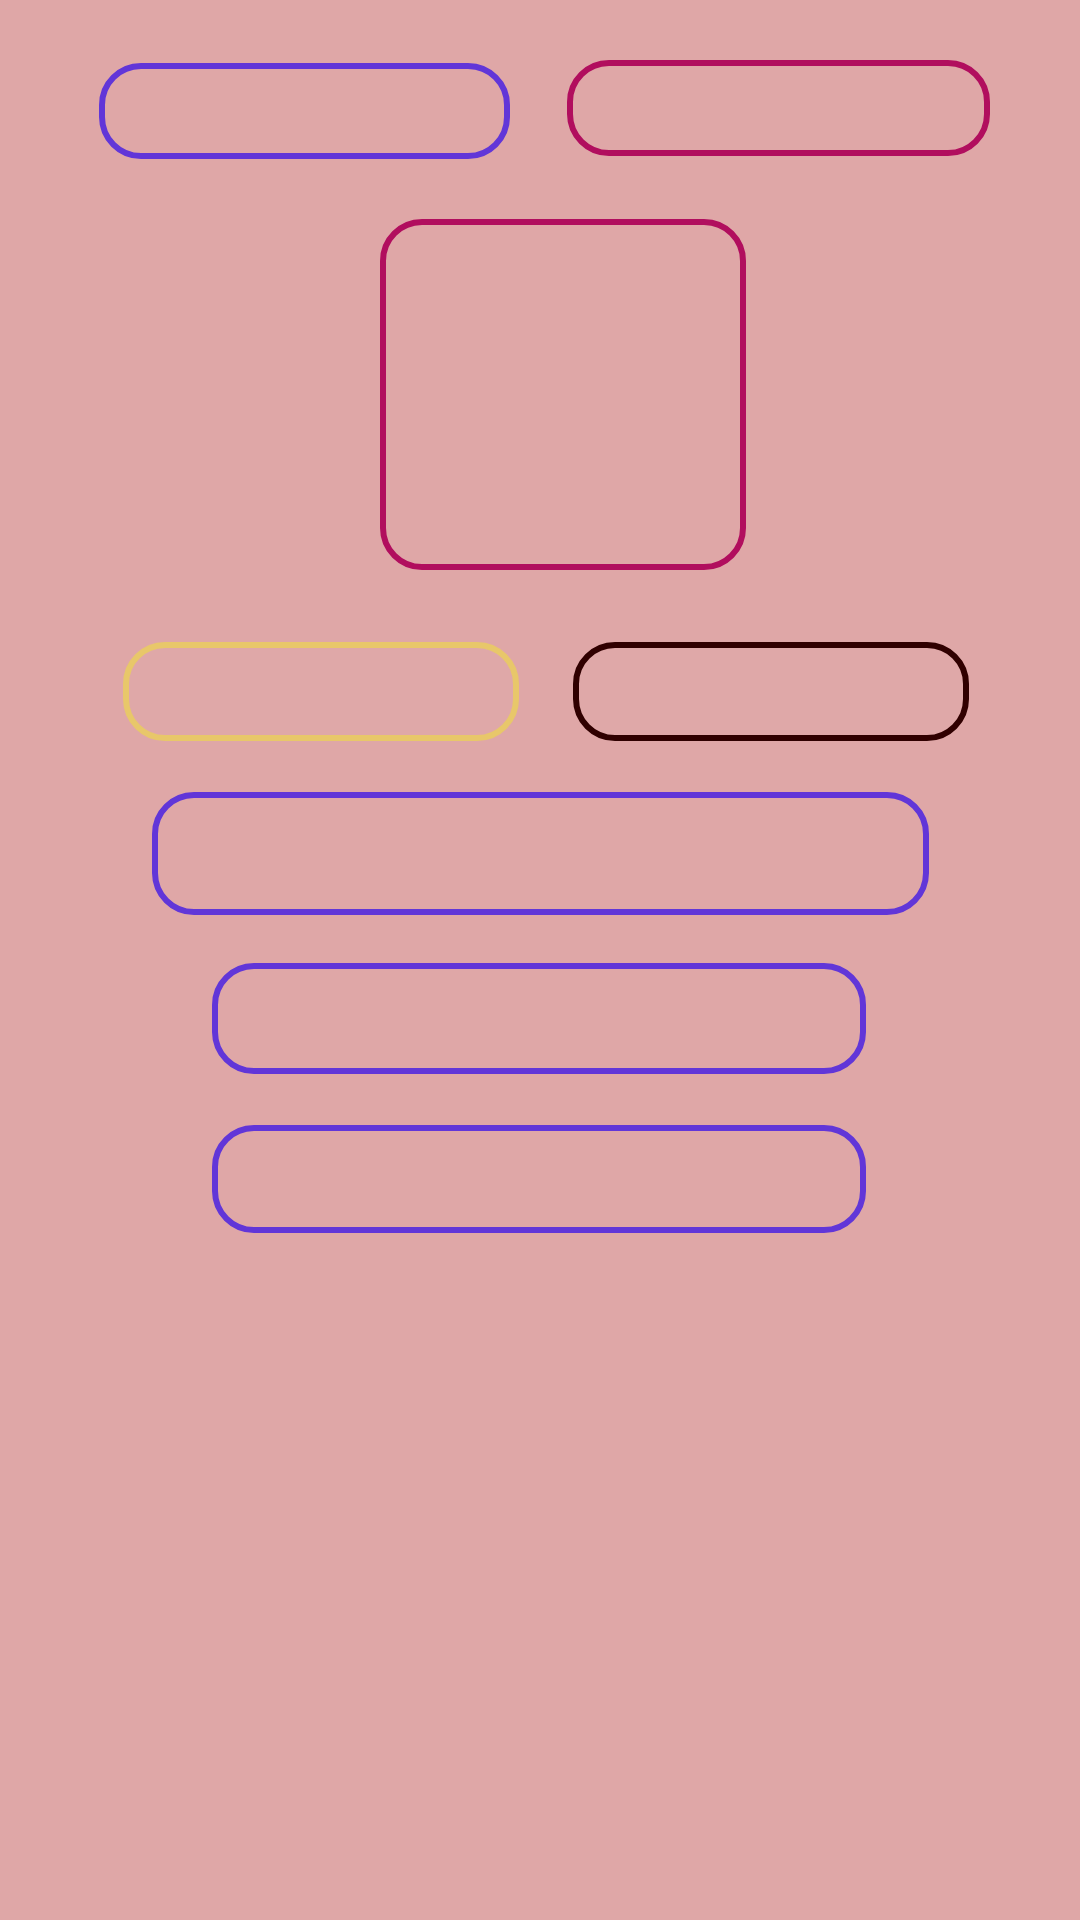

This screen was rendered from an Android layout file. Write that file and the resources it references.
<!-- AndroidManifest.xml: application theme Theme.GWeatherApplication -->
<!-- res/layout/fragment_home.xml -->
<?xml version="1.0" encoding="utf-8"?>
<androidx.constraintlayout.widget.ConstraintLayout xmlns:android="http://schemas.android.com/apk/res/android"
    xmlns:app="http://schemas.android.com/apk/res-auto"
    xmlns:tools="http://schemas.android.com/tools"
    android:layout_width="match_parent"
    android:layout_height="match_parent"
    android:background="#DFA7A7"
    tools:context=".ui.Current.CurrentDayFragment">

    <ScrollView
        android:id="@+id/scrollView2"
        android:layout_width="match_parent"
        android:layout_height="match_parent"
        tools:layout_editor_absoluteX="-80dp"
        tools:layout_editor_absoluteY="0dp">

        <androidx.constraintlayout.widget.ConstraintLayout
            android:layout_width="match_parent"
            android:layout_height="wrap_content"
            android:orientation="vertical"
            tools:layout_conversion_absoluteHeight="0dp"
            tools:layout_conversion_absoluteWidth="411dp"
            tools:layout_editor_absoluteX="0dp"
            tools:layout_editor_absoluteY="0dp">

            <ImageView
                android:id="@+id/CurrentLogo"
                android:layout_width="122dp"
                android:layout_height="117dp"
                android:layout_marginStart="152dp"
                android:layout_marginTop="21dp"
                android:layout_marginEnd="137dp"
                android:background="@drawable/curve_rectangle"
                android:src="@drawable/ic_home_black_24dp"
                app:layout_constraintEnd_toEndOf="parent"
                app:layout_constraintStart_toStartOf="parent"
                app:layout_constraintTop_toBottomOf="@+id/tempHome" />

            <TextView
                android:id="@+id/tempHome"
                android:layout_width="141dp"
                android:layout_height="32dp"
                android:layout_marginStart="10dp"
                android:layout_marginTop="20dp"
                android:layout_marginEnd="45dp"
                android:background="@drawable/curve_rectangle"
                android:textAlignment="center"
                android:textColor="#E41111"
                app:layout_constraintEnd_toEndOf="parent"
                app:layout_constraintStart_toEndOf="@+id/dateHome"
                app:layout_constraintTop_toTopOf="parent" />

            <TextView
                android:id="@+id/humidityHome"
                android:layout_width="218dp"
                android:layout_height="36dp"
                android:layout_marginStart="96dp"
                android:layout_marginTop="17dp"
                android:layout_marginEnd="97dp"
                android:background="@drawable/curve_rectangle_white"
                android:textAlignment="center"
                android:textStyle="bold"
                app:layout_constraintEnd_toEndOf="parent"
                app:layout_constraintStart_toStartOf="parent"
                app:layout_constraintTop_toBottomOf="@+id/windSpecsHome" />

            <TextView
                android:id="@+id/descriptionHome"
                android:layout_width="259dp"
                android:layout_height="41dp"
                android:layout_marginStart="76dp"
                android:layout_marginTop="17dp"
                android:layout_marginEnd="76dp"
                android:background="@drawable/curve_rectangle_white"
                android:textAlignment="center"
                android:textColor="#FFFFFF"
                android:textStyle="bold|italic"
                app:layout_constraintEnd_toEndOf="parent"
                app:layout_constraintStart_toStartOf="parent"
                app:layout_constraintTop_toBottomOf="@+id/sunsetHome" />

            <TextView
                android:id="@+id/sunriseHome"
                android:layout_width="132dp"
                android:layout_height="33dp"
                android:layout_marginStart="52dp"
                android:layout_marginTop="24dp"
                android:layout_marginEnd="9dp"
                android:background="@drawable/curve_rectangle_yellow"
                android:textAlignment="center"
                android:textStyle="bold"
                app:layout_constraintEnd_toStartOf="@+id/sunsetHome"
                app:layout_constraintStart_toStartOf="parent"
                app:layout_constraintTop_toBottomOf="@+id/CurrentLogo" />

            <TextView
                android:id="@+id/sunsetHome"
                android:layout_width="132dp"
                android:layout_height="33dp"
                android:layout_marginStart="9dp"
                android:layout_marginTop="24dp"
                android:layout_marginEnd="48dp"
                android:background="@drawable/curve_reactangle_night"
                android:textAlignment="center"
                android:textStyle="bold"
                app:layout_constraintEnd_toEndOf="parent"
                app:layout_constraintStart_toEndOf="@+id/sunriseHome"
                app:layout_constraintTop_toBottomOf="@+id/CurrentLogo" />

            <TextView
                android:id="@+id/windSpeed"
                android:layout_width="294dp"
                android:layout_height="59dp"
                android:layout_marginStart="59dp"
                android:layout_marginTop="79dp"
                android:layout_marginEnd="58dp"
                app:layout_constraintEnd_toEndOf="parent"
                app:layout_constraintStart_toStartOf="parent"
                app:layout_constraintTop_toBottomOf="@+id/humidityHome" />

            <TextView
                android:id="@+id/dateHome"
                android:layout_width="137dp"
                android:layout_height="32dp"
                android:layout_marginStart="48dp"
                android:layout_marginTop="21dp"
                android:layout_marginEnd="9dp"
                android:background="@drawable/curve_rectangle_white"
                android:textAlignment="center"
                android:textColor="#0D224A"
                android:textSize="16sp"
                android:textStyle="bold"
                app:layout_constraintEnd_toStartOf="@+id/tempHome"
                app:layout_constraintStart_toStartOf="parent"
                app:layout_constraintTop_toTopOf="parent" />

            <TextView
                android:id="@+id/windSpecsHome"
                android:layout_width="218dp"
                android:layout_height="37dp"
                android:layout_marginStart="96dp"
                android:layout_marginTop="16dp"
                android:layout_marginEnd="97dp"
                android:background="@drawable/curve_rectangle_white"
                android:textAlignment="center"
                android:textStyle="bold"
                app:layout_constraintEnd_toEndOf="parent"
                app:layout_constraintStart_toStartOf="parent"
                app:layout_constraintTop_toBottomOf="@+id/descriptionHome" />

        </androidx.constraintlayout.widget.ConstraintLayout>
    </ScrollView>
</androidx.constraintlayout.widget.ConstraintLayout>
<!-- resources referenced by this layout -->
<resources>
  <!-- drawable curve_reactangle_night (drawable) -->
  <?xml version="1.0" encoding="utf-8"?>
  <shape
      xmlns:android="http://schemas.android.com/apk/res/android"
      android:shape="rectangle">
  
      <corners android:radius="13dp" />
  
      
      <stroke android:width="2dp" android:color="#300000" />
  
      
      <solid android:color="#FFDFA8A8" />
  
  </shape>
  <!-- drawable curve_rectangle (drawable) -->
  <?xml version="1.0" encoding="utf-8"?>
  <shape
      xmlns:android="http://schemas.android.com/apk/res/android"
      android:shape="rectangle">
  
      <corners android:radius="13dp" />
  
      
      <stroke android:width="2dp" android:color="#FFB10E5E" />
  
      
      <solid android:color="#FFDFA7A7" />
  
  </shape>
  <!-- drawable curve_rectangle_white (drawable) -->
  <?xml version="1.0" encoding="utf-8"?>
  <shape
      xmlns:android="http://schemas.android.com/apk/res/android"
      android:shape="rectangle">
  
      <corners android:radius="13dp" />
  
      
      <stroke android:width="2dp" android:color="#6136D8" />
  
      
      <solid android:color="#FFDFA7A7" />
  
  </shape>
  <!-- drawable curve_rectangle_yellow (drawable) -->
  <?xml version="1.0" encoding="utf-8"?>
  <shape
      xmlns:android="http://schemas.android.com/apk/res/android"
      android:shape="rectangle">
  
      <corners android:radius="13dp" />
  
      
      <stroke android:width="2dp" android:color="#E8C76A" />
  
      
      <solid android:color="#FFDFA8A8" />
  
  </shape>
  <style name="Theme.GWeatherApplication" parent="Theme.MaterialComponents.DayNight.DarkActionBar">
          
          <item name="colorPrimary">@color/purple_700</item>
          <item name="colorPrimaryVariant">@color/purple_700</item>
          <item name="colorOnPrimary">@color/white</item>
          
          <item name="colorSecondary">@color/teal_200</item>
          <item name="colorSecondaryVariant">@color/teal_700</item>
          <item name="colorOnSecondary">@color/black</item>
          
          <item name="android:statusBarColor" tools:targetApi="l">?attr/colorPrimaryVariant</item>
          
      </style>
  <color name="purple_700">#FFB15E5E</color>
  <color name="white">#FFFFFFFF</color>
  <color name="teal_200">#FFB14930</color>
  <color name="teal_700">#FF018786</color>
  <color name="black">#FF000000</color>
</resources>
